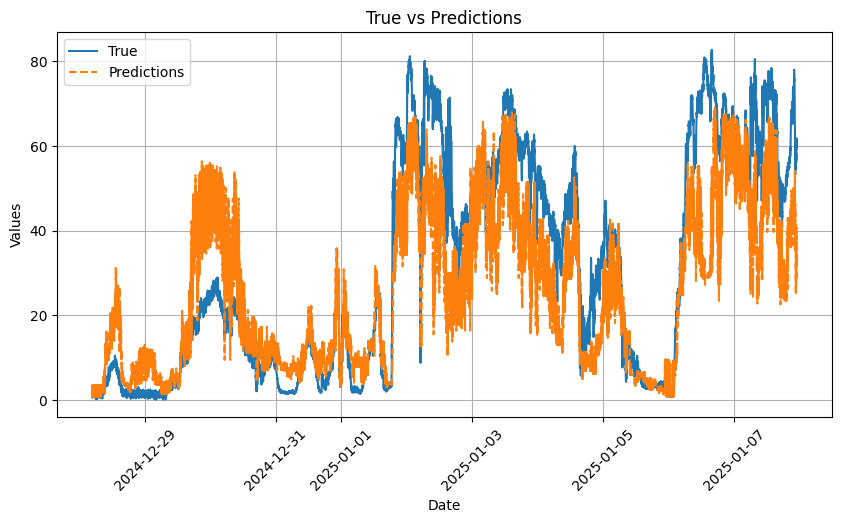

Source data for this figure (header and first rows):
_time, True, Predictions, sht_humid, sht_temp, NO2_W_A, NO_W_A, O3_W_A
2024-12-28 04:36:00+00:00, 0.8, 3.5, 93.07, -5.29, 2.23, 5.54, -7.36
2024-12-28 04:37:00+00:00, 1.1, 1.8, 93.08, -5.3, 2.41, 5.47, -7.34
2024-12-28 04:38:00+00:00, 0.6, 1.8, 93.26, -5.29, 2.32, 5.94, -7.21
2024-12-28 04:39:00+00:00, 0.7, 1.8, 93.56, -5.28, 2.26, 5.83, -7.25
2024-12-28 04:40:00+00:00, 1.1, 0.8, 93.77, -5.27, 2.33, 6.15, -7.42
2024-12-28 04:41:00+00:00, 1.4, 0.8, 93.95, -5.25, 2.34, 6.22, -7.38
2024-12-28 04:42:00+00:00, 1.8, 3.5, 94.03, -5.25, 2.19, 6.09, -7.34
2024-12-28 04:43:00+00:00, 1.7, 2.6, 94.03, -5.25, 2.23, 5.9, -7.54
2024-12-28 04:44:00+00:00, 1.9, 0.8, 93.98, -5.27, 2.3, 5.39, -7.51
2024-12-28 04:45:00+00:00, 1.2, 1.8, 93.86, -5.28, 2.38, 5.96, -7.36
2024-12-28 04:46:00+00:00, 1.4, 3.5, 93.71, -5.3, 2.22, 6.0, -7.36
2024-12-28 04:47:00+00:00, 2.9, 1.8, 93.64, -5.31, 2.29, 5.85, -7.28
2024-12-28 04:48:00+00:00, 2.0, 2.9, 93.73, -5.3, 2.13, 5.93, -7.31
2024-12-28 04:49:00+00:00, 1.6, 2.6, 93.75, -5.31, 2.22, 6.26, -7.44
2024-12-28 04:50:00+00:00, 1.5, 3.5, 93.65, -5.32, 2.24, 5.76, -7.24
2024-12-28 04:51:00+00:00, 1.4, 2.9, 93.49, -5.34, 2.07, 6.3, -7.27
2024-12-28 04:52:00+00:00, 1.1, 3.5, 93.31, -5.35, 2.18, 5.85, -7.36
2024-12-28 04:53:00+00:00, 0.7, 2.9, 93.17, -5.37, 2.1, 6.24, -7.3
2024-12-28 04:54:00+00:00, 1.1, 1.8, 93.08, -5.38, 2.4, 6.1, -7.26
2024-12-28 04:55:00+00:00, 1.5, 0.8, 93.19, -5.37, 2.3, 6.19, -7.46
2024-12-28 04:56:00+00:00, 1.3, 0.8, 93.39, -5.37, 2.44, 6.46, -7.38
2024-12-28 04:57:00+00:00, 1.8, 0.8, 93.58, -5.36, 2.3, 6.48, -7.39
2024-12-28 04:58:00+00:00, 1.3, 3.5, 93.73, -5.36, 2.17, 6.4, -7.36
2024-12-28 04:59:00+00:00, 2.0, 1.8, 93.81, -5.36, 2.33, 6.13, -7.36
2024-12-28 05:00:00+00:00, 2.5, 0.8, 93.73, -5.37, 2.28, 6.31, -7.57
2024-12-28 05:01:00+00:00, 1.5, 1.8, 93.7, -5.36, 2.36, 6.41, -7.29
2024-12-28 05:02:00+00:00, 1.1, 0.8, 93.74, -5.37, 2.37, 6.14, -7.4
2024-12-28 05:03:00+00:00, 1.9, 1.4, 93.63, -5.38, 2.64, 6.35, -7.42
2024-12-28 05:04:00+00:00, 1.7, 1.8, 93.66, -5.38, 2.29, 6.55, -7.31
2024-12-28 05:05:00+00:00, 1.5, 0.8, 93.79, -5.37, 2.38, 6.79, -7.39
2024-12-28 05:06:00+00:00, 1.9, 1.9, 93.98, -5.35, 2.04, 6.58, -7.42
2024-12-28 05:07:00+00:00, 1.9, 0.8, 94.34, -5.31, 2.39, 6.59, -7.4
2024-12-28 05:08:00+00:00, 1.9, 2.6, 94.57, -5.29, 2.16, 6.54, -7.4
2024-12-28 05:09:00+00:00, 0.8, 3.5, 94.57, -5.29, 2.24, 6.65, -7.3
2024-12-28 05:10:00+00:00, 2.0, 2.6, 94.56, -5.29, 2.22, 6.87, -7.57
2024-12-28 05:11:00+00:00, 1.9, 3.5, 94.57, -5.28, 2.2, 6.09, -7.27
2024-12-28 05:12:00+00:00, 2.2, 0.8, 94.53, -5.29, 2.31, 6.5, -7.58
2024-12-28 05:13:00+00:00, 1.3, 2.6, 94.39, -5.31, 2.17, 6.37, -7.38
2024-12-28 05:14:00+00:00, 2.2, 1.4, 94.21, -5.33, 2.55, 6.36, -7.38
2024-12-28 05:15:00+00:00, 1.7, 1.4, 94.03, -5.34, 2.45, 6.37, -7.4
2024-12-28 05:16:00+00:00, 1.7, 3.5, 93.85, -5.35, 2.2, 6.08, -7.32
2024-12-28 05:17:00+00:00, 2.0, 0.8, 93.77, -5.36, 2.32, 6.01, -7.42
2024-12-28 05:18:00+00:00, 1.2, 1.9, 93.67, -5.37, 2.14, 6.15, -7.37
2024-12-28 05:19:00+00:00, 0.7, 3.5, 93.56, -5.38, 2.16, 6.05, -7.36
2024-12-28 05:20:00+00:00, 1.1, 1.8, 93.57, -5.39, 2.3, 5.69, -7.29
2024-12-28 05:21:00+00:00, 1.5, 2.6, 93.6, -5.39, 2.15, 6.17, -7.5
2024-12-28 05:22:00+00:00, 1.7, 3.5, 93.54, -5.4, 2.24, 5.62, -7.19
2024-12-28 05:23:00+00:00, 1.7, 1.8, 93.44, -5.41, 2.26, 5.59, -7.26
2024-12-28 05:24:00+00:00, 1.1, 2.9, 93.34, -5.42, 2.14, 5.67, -7.33
2024-12-28 05:25:00+00:00, 1.5, 3.5, 93.43, -5.41, 2.24, 5.89, -7.36
2024-12-28 05:26:00+00:00, 0.8, 0.8, 93.65, -5.38, 2.39, 6.03, -7.61
2024-12-28 05:27:00+00:00, 1.1, 2.6, 93.97, -5.35, 2.16, 5.93, -7.42
2024-12-28 05:28:00+00:00, 1.6, 3.5, 94.2, -5.33, 2.22, 6.13, -7.14
2024-12-28 05:29:00+00:00, 1.3, 2.6, 94.23, -5.33, 2.22, 6.54, -7.54
2024-12-28 05:30:00+00:00, 1.5, 1.8, 94.17, -5.33, 2.35, 6.32, -7.18
2024-12-28 05:31:00+00:00, 1.2, 2.3, 94.08, -5.35, 2.47, 6.42, -7.34
2024-12-28 05:32:00+00:00, 1.0, 1.8, 94.0, -5.35, 2.42, 6.38, -7.19
2024-12-28 05:33:00+00:00, 1.3, 2.3, 93.92, -5.36, 2.45, 6.39, -7.23
2024-12-28 05:34:00+00:00, 1.9, 1.8, 93.81, -5.37, 2.31, 6.53, -7.23
2024-12-28 05:35:00+00:00, 2.4, 0.8, 93.64, -5.38, 2.35, 6.5, -7.56
... 15,166 more rows
